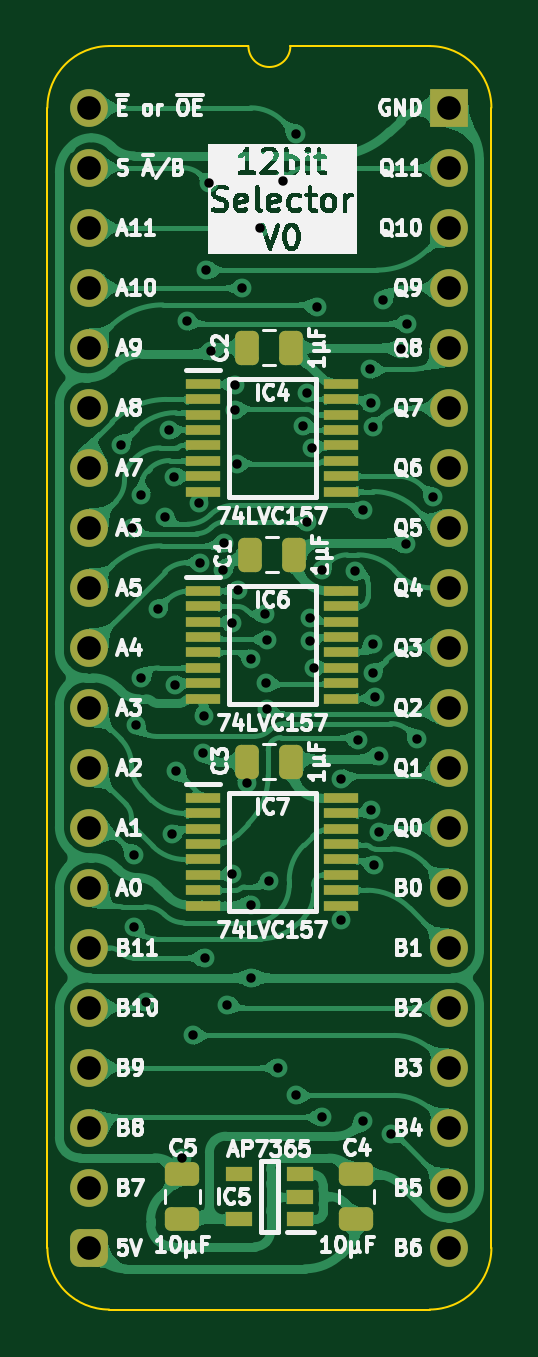
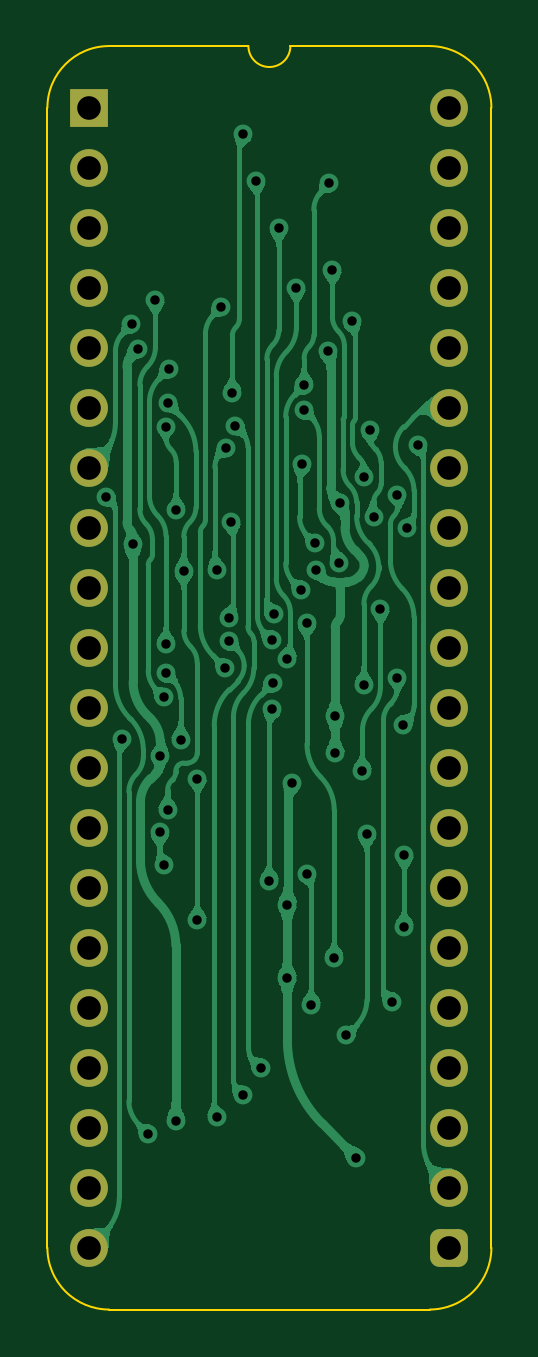
Circuit board: 11 layer files. Board 18.8 x 53.5 mm.
- bottom_copper: Selector 12bit-B_Cu.gbl (112595 bytes)
- bottom_mask: Selector 12bit-B_Mask.gbs (2045 bytes)
- paste: Selector 12bit-B_Paste.gbp (455 bytes)
- bottom_silk: Selector 12bit-B_Silkscreen.gbo (456 bytes)
- outline: Selector 12bit-Edge_Cuts.gm1 (1051 bytes)
- top_copper: Selector 12bit-F_Cu.gtl (223922 bytes)
- top_mask: Selector 12bit-F_Mask.gts (3978 bytes)
- paste: Selector 12bit-F_Paste.gtp (2933 bytes)
- top_silk: Selector 12bit-F_Silkscreen.gto (111035 bytes)
- drill: Selector 12bit-NPTH.drl (265 bytes)
- drill: Selector 12bit-PTH.drl (1993 bytes)

=== bottom_copper: Selector 12bit-B_Cu.gbl (112595 bytes, source omitted) ===
=== bottom_mask: Selector 12bit-B_Mask.gbs (2045 bytes, source withheld) ===
=== paste: Selector 12bit-B_Paste.gbp ===
%TF.GenerationSoftware,KiCad,Pcbnew,9.0.2*%
%TF.CreationDate,2025-06-27T15:06:27+02:00*%
%TF.ProjectId,Selector 12bit,53656c65-6374-46f7-9220-31326269742e,V0*%
%TF.SameCoordinates,Original*%
%TF.FileFunction,Paste,Bot*%
%TF.FilePolarity,Positive*%
%FSLAX46Y46*%
G04 Gerber Fmt 4.6, Leading zero omitted, Abs format (unit mm)*
G04 Created by KiCad (PCBNEW 9.0.2) date 2025-06-27 15:06:27*
%MOMM*%
%LPD*%
G01*
G04 APERTURE LIST*
G04 APERTURE END LIST*
M02*

=== bottom_silk: Selector 12bit-B_Silkscreen.gbo ===
%TF.GenerationSoftware,KiCad,Pcbnew,9.0.2*%
%TF.CreationDate,2025-06-27T15:06:27+02:00*%
%TF.ProjectId,Selector 12bit,53656c65-6374-46f7-9220-31326269742e,V0*%
%TF.SameCoordinates,Original*%
%TF.FileFunction,Legend,Bot*%
%TF.FilePolarity,Positive*%
%FSLAX46Y46*%
G04 Gerber Fmt 4.6, Leading zero omitted, Abs format (unit mm)*
G04 Created by KiCad (PCBNEW 9.0.2) date 2025-06-27 15:06:27*
%MOMM*%
%LPD*%
G01*
G04 APERTURE LIST*
G04 APERTURE END LIST*
M02*

=== outline: Selector 12bit-Edge_Cuts.gm1 ===
%TF.GenerationSoftware,KiCad,Pcbnew,9.0.2*%
%TF.CreationDate,2025-06-27T15:06:27+02:00*%
%TF.ProjectId,Selector 12bit,53656c65-6374-46f7-9220-31326269742e,V0*%
%TF.SameCoordinates,Original*%
%TF.FileFunction,Profile,NP*%
%FSLAX46Y46*%
G04 Gerber Fmt 4.6, Leading zero omitted, Abs format (unit mm)*
G04 Created by KiCad (PCBNEW 9.0.2) date 2025-06-27 15:06:27*
%MOMM*%
%LPD*%
G01*
G04 APERTURE LIST*
%TA.AperFunction,Profile*%
%ADD10C,0.100000*%
%TD*%
G04 APERTURE END LIST*
D10*
%TO.C,J1*%
X-1778000Y-48260000D02*
X-1778000Y0D01*
X6731000Y2616200D02*
X835732Y2613732D01*
X14404267Y2613733D02*
X8509000Y2616200D01*
X14404268Y-50873732D02*
X835733Y-50873733D01*
X17018000Y-48260000D02*
X17017999Y1D01*
X-1778000Y0D02*
G75*
G02*
X835732Y2613732I2613731J1D01*
G01*
X835733Y-50873733D02*
G75*
G02*
X-1778000Y-48260000I-6J2613727D01*
G01*
X8509000Y2616200D02*
G75*
G02*
X6731000Y2616200I-889000J0D01*
G01*
X14404267Y2613733D02*
G75*
G02*
X17017993Y1I-7J-2613733D01*
G01*
X17018000Y-48260000D02*
G75*
G02*
X14404268Y-50873730I-2613730J0D01*
G01*
%TD*%
M02*

=== top_copper: Selector 12bit-F_Cu.gtl (223922 bytes, source omitted) ===
=== top_mask: Selector 12bit-F_Mask.gts ===
%TF.GenerationSoftware,KiCad,Pcbnew,9.0.2*%
%TF.CreationDate,2025-06-27T15:06:27+02:00*%
%TF.ProjectId,Selector 12bit,53656c65-6374-46f7-9220-31326269742e,V0*%
%TF.SameCoordinates,Original*%
%TF.FileFunction,Soldermask,Top*%
%TF.FilePolarity,Negative*%
%FSLAX46Y46*%
G04 Gerber Fmt 4.6, Leading zero omitted, Abs format (unit mm)*
G04 Created by KiCad (PCBNEW 9.0.2) date 2025-06-27 15:06:27*
%MOMM*%
%LPD*%
G01*
G04 APERTURE LIST*
G04 Aperture macros list*
%AMRoundRect*
0 Rectangle with rounded corners*
0 $1 Rounding radius*
0 $2 $3 $4 $5 $6 $7 $8 $9 X,Y pos of 4 corners*
0 Add a 4 corners polygon primitive as box body*
4,1,4,$2,$3,$4,$5,$6,$7,$8,$9,$2,$3,0*
0 Add four circle primitives for the rounded corners*
1,1,$1+$1,$2,$3*
1,1,$1+$1,$4,$5*
1,1,$1+$1,$6,$7*
1,1,$1+$1,$8,$9*
0 Add four rect primitives between the rounded corners*
20,1,$1+$1,$2,$3,$4,$5,0*
20,1,$1+$1,$4,$5,$6,$7,0*
20,1,$1+$1,$6,$7,$8,$9,0*
20,1,$1+$1,$8,$9,$2,$3,0*%
G04 Aperture macros list end*
%ADD10C,1.600000*%
%ADD11O,1.600000X1.600000*%
%ADD12RoundRect,0.400000X-0.400000X-0.400000X0.400000X-0.400000X0.400000X0.400000X-0.400000X0.400000X0*%
%ADD13R,1.600000X1.600000*%
%ADD14RoundRect,0.250000X0.475000X-0.250000X0.475000X0.250000X-0.475000X0.250000X-0.475000X-0.250000X0*%
%ADD15RoundRect,0.250000X0.250000X0.475000X-0.250000X0.475000X-0.250000X-0.475000X0.250000X-0.475000X0*%
%ADD16R,1.450000X0.450000*%
%ADD17R,1.150000X0.600000*%
G04 APERTURE END LIST*
D10*
%TO.C,J1*%
X0Y0D03*
D11*
X0Y-2540000D03*
D10*
X0Y-5080000D03*
X0Y-7620000D03*
X0Y-10160000D03*
X0Y-12700000D03*
X0Y-15240000D03*
X0Y-17780000D03*
X0Y-20320000D03*
X0Y-22860000D03*
X0Y-25400000D03*
X0Y-27940000D03*
X0Y-30480000D03*
X0Y-33020000D03*
X0Y-35560000D03*
X0Y-38100000D03*
X0Y-40640000D03*
X0Y-43180000D03*
D11*
X0Y-45720000D03*
D12*
X0Y-48260000D03*
D11*
X15240000Y-48260000D03*
X15240000Y-45720000D03*
D10*
X15240000Y-43180000D03*
X15240000Y-40640000D03*
X15240000Y-38100000D03*
X15240000Y-35560000D03*
X15240000Y-33020000D03*
X15240000Y-30480000D03*
X15240000Y-27940000D03*
X15240000Y-25400000D03*
X15240000Y-22860000D03*
X15240000Y-20320000D03*
X15240000Y-17780000D03*
X15240000Y-15240000D03*
X15240000Y-12700000D03*
X15240000Y-10160000D03*
X15240000Y-7620000D03*
X15240000Y-5080000D03*
D11*
X15240000Y-2540000D03*
D13*
X15240000Y0D03*
%TD*%
D14*
%TO.C,C5*%
X3937000Y-47035000D03*
X3937000Y-45135000D03*
%TD*%
%TO.C,C4*%
X11303000Y-47035000D03*
X11303000Y-45135000D03*
%TD*%
D15*
%TO.C,C2*%
X8554000Y-10160000D03*
X6654000Y-10160000D03*
%TD*%
D16*
%TO.C,IC7*%
X4822000Y-29221000D03*
X4822000Y-29871000D03*
X4822000Y-30521000D03*
X4822000Y-31171000D03*
X4822000Y-31821000D03*
X4822000Y-32471000D03*
X4822000Y-33121000D03*
X4822000Y-33771000D03*
X10672000Y-33771000D03*
X10672000Y-33121000D03*
X10672000Y-32471000D03*
X10672000Y-31821000D03*
X10672000Y-31171000D03*
X10672000Y-30521000D03*
X10672000Y-29871000D03*
X10672000Y-29221000D03*
%TD*%
%TO.C,IC6*%
X4822000Y-20458000D03*
X4822000Y-21108000D03*
X4822000Y-21758000D03*
X4822000Y-22408000D03*
X4822000Y-23058000D03*
X4822000Y-23708000D03*
X4822000Y-24358000D03*
X4822000Y-25008000D03*
X10672000Y-25008000D03*
X10672000Y-24358000D03*
X10672000Y-23708000D03*
X10672000Y-23058000D03*
X10672000Y-22408000D03*
X10672000Y-21758000D03*
X10672000Y-21108000D03*
X10672000Y-20458000D03*
%TD*%
D17*
%TO.C,IC5*%
X8920000Y-47051000D03*
X8920000Y-46101000D03*
X8920000Y-45151000D03*
X6320000Y-45151000D03*
X6320000Y-47051000D03*
%TD*%
D15*
%TO.C,C1*%
X8681000Y-18923000D03*
X6781000Y-18923000D03*
%TD*%
D16*
%TO.C,IC4*%
X4822000Y-11695000D03*
X4822000Y-12345000D03*
X4822000Y-12995000D03*
X4822000Y-13645000D03*
X4822000Y-14295000D03*
X4822000Y-14945000D03*
X4822000Y-15595000D03*
X4822000Y-16245000D03*
X10672000Y-16245000D03*
X10672000Y-15595000D03*
X10672000Y-14945000D03*
X10672000Y-14295000D03*
X10672000Y-13645000D03*
X10672000Y-12995000D03*
X10672000Y-12345000D03*
X10672000Y-11695000D03*
%TD*%
D15*
%TO.C,C3*%
X8554000Y-27686000D03*
X6654000Y-27686000D03*
%TD*%
M02*

=== paste: Selector 12bit-F_Paste.gtp (2933 bytes, source withheld) ===
=== top_silk: Selector 12bit-F_Silkscreen.gto (111035 bytes, source omitted) ===
=== drill: Selector 12bit-NPTH.drl ===
M48
; DRILL file {KiCad 9.0.2} date 2025-06-27T15:06:29+0200
; FORMAT={-:-/ absolute / inch / decimal}
; #@! TF.CreationDate,2025-06-27T15:06:29+02:00
; #@! TF.GenerationSoftware,Kicad,Pcbnew,9.0.2
; #@! TF.FileFunction,NonPlated,1,2,NPTH
FMAT,2
INCH
%
G90
G05
M30

=== drill: Selector 12bit-PTH.drl ===
M48
; DRILL file {KiCad 9.0.2} date 2025-06-27T15:06:29+0200
; FORMAT={-:-/ absolute / inch / decimal}
; #@! TF.CreationDate,2025-06-27T15:06:29+02:00
; #@! TF.GenerationSoftware,Kicad,Pcbnew,9.0.2
; #@! TF.FileFunction,Plated,1,2,PTH
FMAT,2
INCH
; #@! TA.AperFunction,Plated,PTH,ViaDrill
T1C0.0157
; #@! TA.AperFunction,Plated,PTH,ComponentDrill
T2C0.0394
%
G90
G05
T1
X0.052Y-0.562
X0.0709Y-0.7009
X0.075Y-1.245
X0.075Y-1.365
X0.077Y-1.0281
X0.0866Y-0.6451
X0.0866Y-0.95
X0.095Y-1.49
X0.115Y-0.835
X0.126Y-0.6821
X0.132Y-0.5372
X0.1376Y-1.21
X0.1417Y-0.6154
X0.1426Y-0.9614
X0.145Y-1.105
X0.155Y-1.75
X0.1625Y-0.356
X0.172Y-1.546
X0.1823Y-0.6588
X0.1844Y-0.7581
X0.19Y-1.076
X0.1903Y-1.0139
X0.192Y-1.4169
X0.195Y-0.2705
X0.2Y-0.126
X0.2026Y-0.4058
X0.223Y-0.771
X0.2237Y-0.726
X0.23Y-1.495
X0.2374Y-0.8586
X0.2378Y-1.2764
X0.2422Y-0.4626
X0.2424Y-0.504
X0.2453Y-0.594
X0.247Y-0.803
X0.255Y-0.3
X0.262Y-1.125
X0.27Y-0.918
X0.27Y-1.328
X0.27Y-1.45
X0.2844Y-0.2
X0.2925Y-0.844
X0.2946Y-0.959
X0.2959Y-1.0021
X0.2965Y-0.8863
X0.3Y-1.288
X0.3146Y-1.6004
X0.3224Y-0.122
X0.344Y-0.044
X0.344Y-1.646
X0.3567Y-0.5298
X0.3619Y-0.4747
X0.3634Y-0.6903
X0.3674Y-0.8894
X0.3674Y-0.85
X0.3716Y-0.5663
X0.3736Y-0.9334
X0.38Y-0.3321
X0.3876Y-0.7696
X0.388Y-1.682
X0.42Y-1.118
X0.42Y-1.354
X0.4427Y-0.7726
X0.4479Y-1.0538
X0.4555Y-0.671
X0.456Y-1.688
X0.468Y-0.436
X0.4697Y-1.1705
X0.4698Y-0.4919
X0.4724Y-0.5312
X0.4724Y-0.8937
X0.4724Y-0.9424
X0.475Y-1.2628
X0.476Y-0.982
X0.482Y-1.08
X0.4827Y-1.2077
X0.49Y-0.32
X0.502Y-1.71
X0.5194Y-0.4015
X0.5272Y-0.7274
X0.5298Y-0.361
X0.546Y-1.052
X0.572Y-0.648
T2
X0.0Y0.0
X0.0Y-0.1
X0.0Y-0.2
X0.0Y-0.3
X0.0Y-0.4
X0.0Y-0.5
X0.0Y-0.6
X0.0Y-0.7
X0.0Y-0.8
X0.0Y-0.9
X0.0Y-1.0
X0.0Y-1.1
X0.0Y-1.2
X0.0Y-1.3
X0.0Y-1.4
X0.0Y-1.5
X0.0Y-1.6
X0.0Y-1.7
X0.0Y-1.8
X0.0Y-1.9
X0.6Y0.0
X0.6Y-0.1
X0.6Y-0.2
X0.6Y-0.3
X0.6Y-0.4
X0.6Y-0.5
X0.6Y-0.6
X0.6Y-0.7
X0.6Y-0.8
X0.6Y-0.9
X0.6Y-1.0
X0.6Y-1.1
X0.6Y-1.2
X0.6Y-1.3
X0.6Y-1.4
X0.6Y-1.5
X0.6Y-1.6
X0.6Y-1.7
X0.6Y-1.8
X0.6Y-1.9
M30
